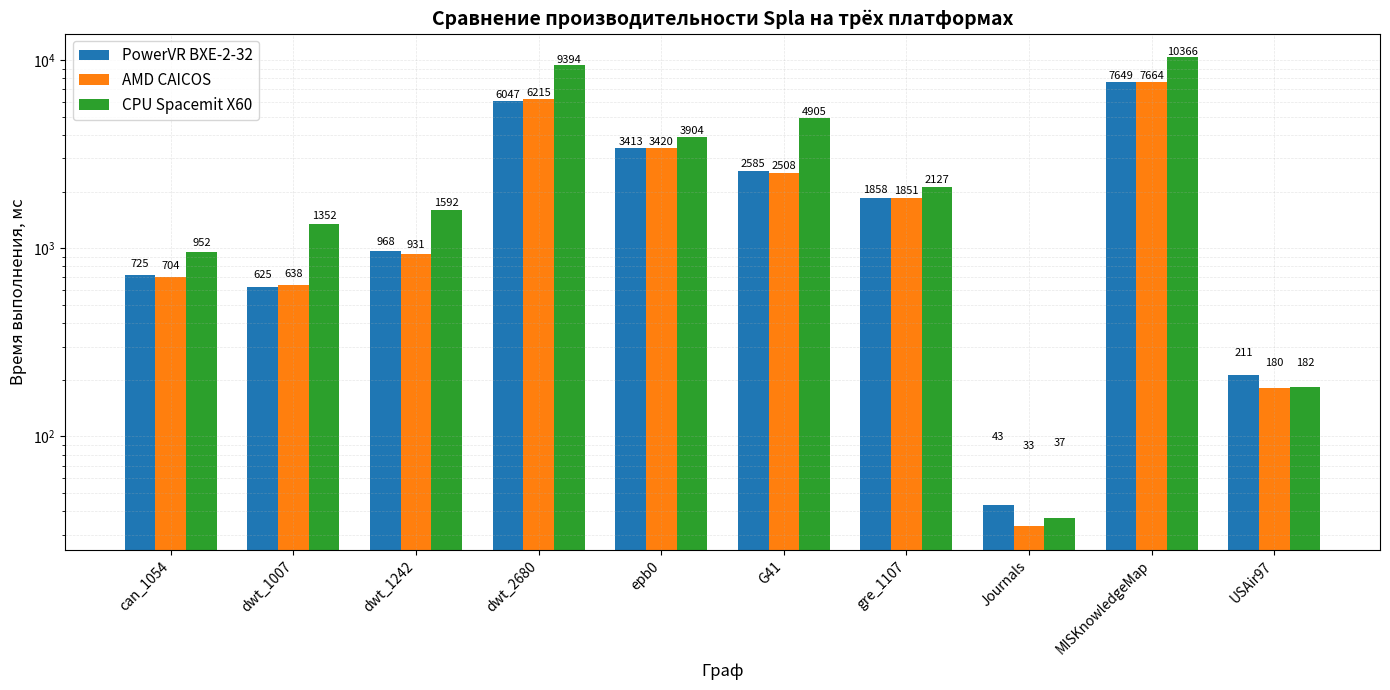

Write the Python code that produced this figure.
import matplotlib.pyplot as plt
import numpy as np

tests = ['can_1054', 'dwt_1007', 'dwt_1242', 'dwt_2680', 'epb0', 
         'G41', 'gre_1107', 'Journals', 'MISKnowledgeMap', 'USAir97']

spla_powervr = [724.77, 624.98, 968.26, 6046.70, 3412.83, 2585.46, 1857.86, 43.01, 7649.09, 210.78]
spla_amd = [703.63, 638.36, 930.58, 6215.28, 3420.49, 2508.39, 1851.37, 33.21, 7663.68, 180.31]
spla_cpu = [951.85, 1351.75, 1592.24, 9394.40, 3904.07, 4905.49, 2127.43, 36.79, 10365.82, 182.17]

x = np.arange(len(tests))
width = 0.25

fig, ax = plt.subplots(figsize=(14, 7))
bars1 = ax.bar(x - width, spla_powervr, width, label='PowerVR BXE-2-32', color='#1f77b4')
bars2 = ax.bar(x, spla_amd, width, label='AMD CAICOS', color='#ff7f0e')
bars3 = ax.bar(x + width, spla_cpu, width, label='CPU Spacemit X60', color='#2ca02c')

ax.set_yscale('log')
ax.set_ylabel('Время выполнения, мс', fontsize=12)
ax.set_xlabel('Граф', fontsize=12)
ax.set_title('Сравнение производительности Spla на трёх платформах', fontsize=14, fontweight='bold')
ax.set_xticks(x)
ax.set_xticklabels(tests, rotation=45, ha='right')
ax.legend(loc='upper left', fontsize=11)
ax.grid(True, alpha=0.3, which='both', linestyle='--', linewidth=0.5)

# Добавление значений над столбцами (опционально, только для маленьких значений)
for bars in [bars1, bars2, bars3]:
    for bar in bars:
        height = bar.get_height()
        ax.text(bar.get_x() + bar.get_width()/2., height + 50,
                f'{height:.0f}', ha='center', va='bottom', fontsize=8)

plt.tight_layout()
plt.show()

# Вывод минимальных и максимальных значений
print(f"\nЛучшее время на PowerVR: {min(spla_powervr):.2f} мс (тест {tests[np.argmin(spla_powervr)]})")
print(f"Худшее время на PowerVR: {max(spla_powervr):.2f} мс (тест {tests[np.argmax(spla_powervr)]})")
print(f"\nЛучшее время на AMD: {min(spla_amd):.2f} мс (тест {tests[np.argmin(spla_amd)]})")
print(f"Худшее время на AMD: {max(spla_amd):.2f} мс (тест {tests[np.argmax(spla_amd)]})")
print(f"\nЛучшее время на CPU: {min(spla_cpu):.2f} мс (тест {tests[np.argmin(spla_cpu)]})")
print(f"Худшее время на CPU: {max(spla_cpu):.2f} мс (тест {tests[np.argmax(spla_cpu)]})")
